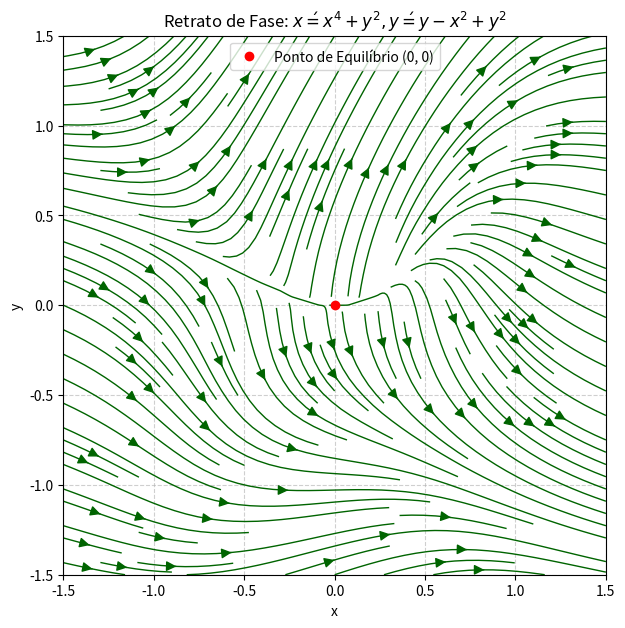

The script that saved this image:
import numpy as np
import matplotlib.pyplot as plt


def fase_b():
    # 1. Definição do sistema
    def sistema_b(X, t):
        x, y = X
        dxdt = x ** 4 + y ** 2
        dydt = y - x ** 2 + y ** 2
        return [dxdt, dydt]

    # 2. Definição do Grid
    # Região de interesse (vizinha ao ponto fixo (0, 0))
    x_min, x_max = -1.5, 1.5
    y_min, y_max = -1.5, 1.5

    X, Y = np.meshgrid(np.linspace(x_min, x_max, 20),
                       np.linspace(y_min, y_max, 20))

    # Cálculo dos vetores U (dx/dt) e V (dy/dt) no grid
    U = X ** 4 + Y ** 2
    V = Y - X ** 2 + Y ** 2

    # 3. Plotagem
    plt.figure(figsize=(7, 7))

    # Desenho do campo de vetores
    plt.streamplot(X, Y, U, V, density=1.5, color='darkgreen', linewidth=1, arrowsize=1.5)

    # Adicionar o ponto de equilíbrio
    plt.plot(0, 0, 'ro', label='Ponto de Equilíbrio (0, 0)')

    # Configurações do gráfico
    plt.title(r'Retrato de Fase: $x\' = x^4 + y^2, y\' = y - x^2 + y^2$')
    plt.xlabel('x')
    plt.ylabel('y')
    plt.xlim(x_min, x_max)
    plt.ylim(y_min, y_max)
    plt.grid(True, linestyle='--', alpha=0.6)
    plt.legend()

    # Salvar a figura conforme solicitado
    plt.savefig('retrato_de_fase_B.png')
    print("O retrato de fase para o sistema (b) foi salvo como 'retrato_de_fase_B.png'")


# Executar a função para o sistema (b)
fase_b()